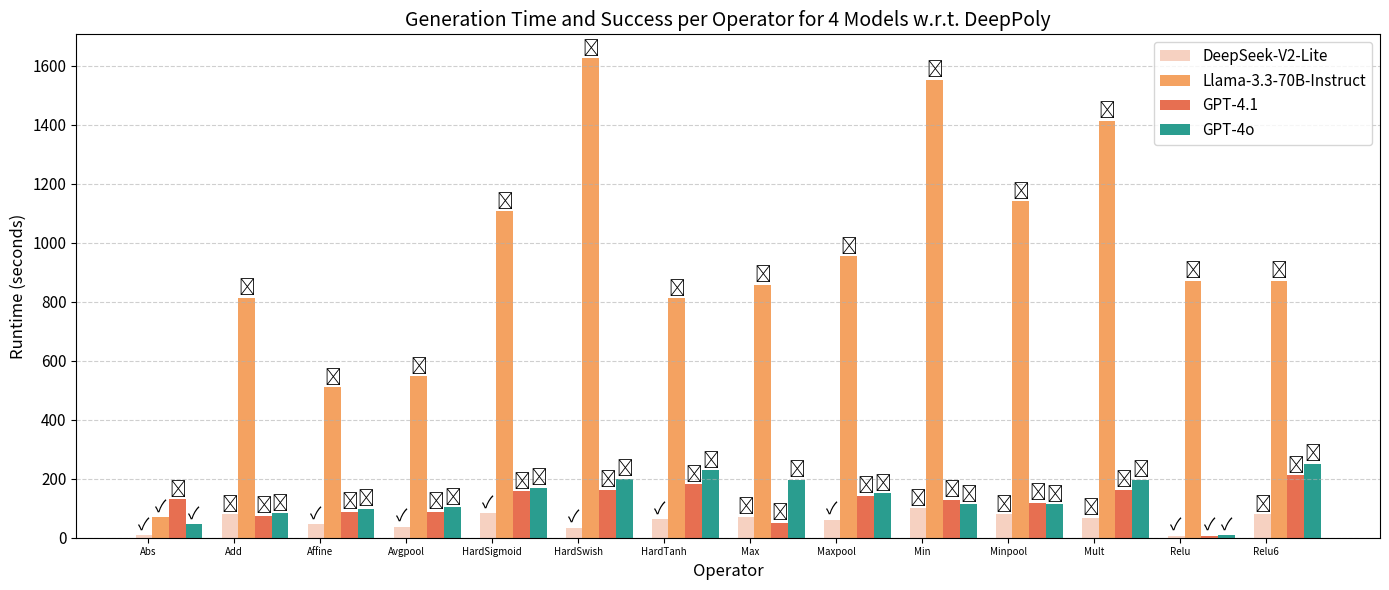

Here is the Python script that generated this plot: (Note: this script raises an exception after producing the figure.)
import matplotlib.pyplot as plt
import numpy as np

# Define model names and operator labels
models = [
    "DeepSeek-V2-Lite",
    "Llama-3.3-70B-Instruct",
    "GPT-4.1",
    "GPT-4o"
    ]

'''
operators = [
    "Abs",
    "Affine",
    "Avgpool",
    "HardTanh",
    "HardSwish",
    "HardSigmoid",
    "Maxpool",
    "Relu",
]


# Runtime data (example values for  operators ×  models)
timings = [
    [10, 45, 38, 64, 34, 84, 61, 7],  # Model A
    [69,0,0,0,0,0,0,0],  # Model B
]
'''

operators = [
    "Abs",
    "Add",
    "Affine",
    "Avgpool",
    "HardSigmoid",
    "HardSwish",
    "HardTanh",
    "Max",
    "Maxpool",
    "Min",
    "Minpool",
    "Mult",
    "Relu",
    "Relu6",
]

results = [
    [  # DeepSeek
        ["Abs", 10, True], ["Add", 79, False], ["Affine", 45, True], ["Avgpool", 38, True],
        ["HardSigmoid", 84, True], ["HardSwish", 34, True], ["HardTanh", 64, True],
        ["Max", 70, False], ["Maxpool", 61, True], ["Min", 100, False], ["Minpool",  80, False],
        ["Mult", 67, False], ["Relu", 7, True], ["Relu6",  79, False]
    ],
    [  # Llama
        ["Abs", 69, True], ["Add",  814, False], ["Affine", 510, False], ["Avgpool", 547, False],
        ["HardSigmoid", 1107, False], ["HardSwish", 1625, False], ["HardTanh", 811, False],
        ["Max", 857, False], ["Maxpool", 954, False], ["Min", 1553, False], ["Minpool", 1140, False],
        ["Mult", 1414, False], ["Relu", 871, False], ["Relu6", 871, False]
    ],
    [  # GPT-4.1
        ["Abs", 130, False], ["Add",  74, False], ["Affine", 87, False], ["Avgpool", 87, False],
        ["HardSigmoid", 158, False], ["HardSwish", 162, False], ["HardTanh", 181, False],
        ["Max", 50, False], ["Maxpool", 143, False], ["Min", 128, False], ["Minpool", 119, False],
        ["Mult", 163, False], ["Relu", 7, True], ["Relu6", 211, False]
    ],
    [  # GPT-4o
        ["Abs", 45, True], ["Add",  83, False], ["Affine", 98, False], ["Avgpool", 103, False],
        ["HardSigmoid", 170, False], ["HardSwish", 200, False], ["HardTanh", 229, False],
        ["Max", 196, False], ["Maxpool", 150, False], ["Min", 113, False], ["Minpool", 113, False],
        ["Mult", 197, False], ["Relu", 10, True], ["Relu6", 251, False]
    ],
]




colors = ["#f6d1c1", "#f4a261", "#e76f51", "#2a9d8f"] # #e76f51 ~ https://colordrop.io/palette/34271

x = np.arange(len(operators)) * 1.8
bar_width = 0.35

plt.figure(figsize=(14, 6))

for model_idx, model_data in enumerate(results):
    times = [item[1] for item in model_data]
    successes = [item[2] for item in model_data]

    bars = plt.bar(
        x + model_idx * bar_width,
        times,
        width=bar_width,
        label=models[model_idx],
        color=colors[model_idx],
        zorder=1
    )

    for i, bar in enumerate(bars):
        height = bar.get_height()
        mark = "\u2713" if successes[i] else "\u2717"
        plt.text(
            bar.get_x() + bar.get_width() / 2,
            height + 2,
            mark,
            ha='center',
            va='bottom',
            fontsize=12,
            zorder=3
        )

# Labeling
plt.xlabel("Operator", fontsize=12)
plt.ylabel("Runtime (seconds)", fontsize=12)
plt.title(f"Generation Time and Success per Operator for {len(models)} Models w.r.t. DeepPoly", fontsize=14)
plt.xticks(x + bar_width / len(models), operators, fontsize=7)
plt.yticks(fontsize=11)
plt.legend(fontsize=11)

# Optional: Add gridlines
plt.grid(axis='y', linestyle='--', alpha=0.6)

plt.tight_layout()
plt.savefig("pics/gen_time.png", dpi=300)

